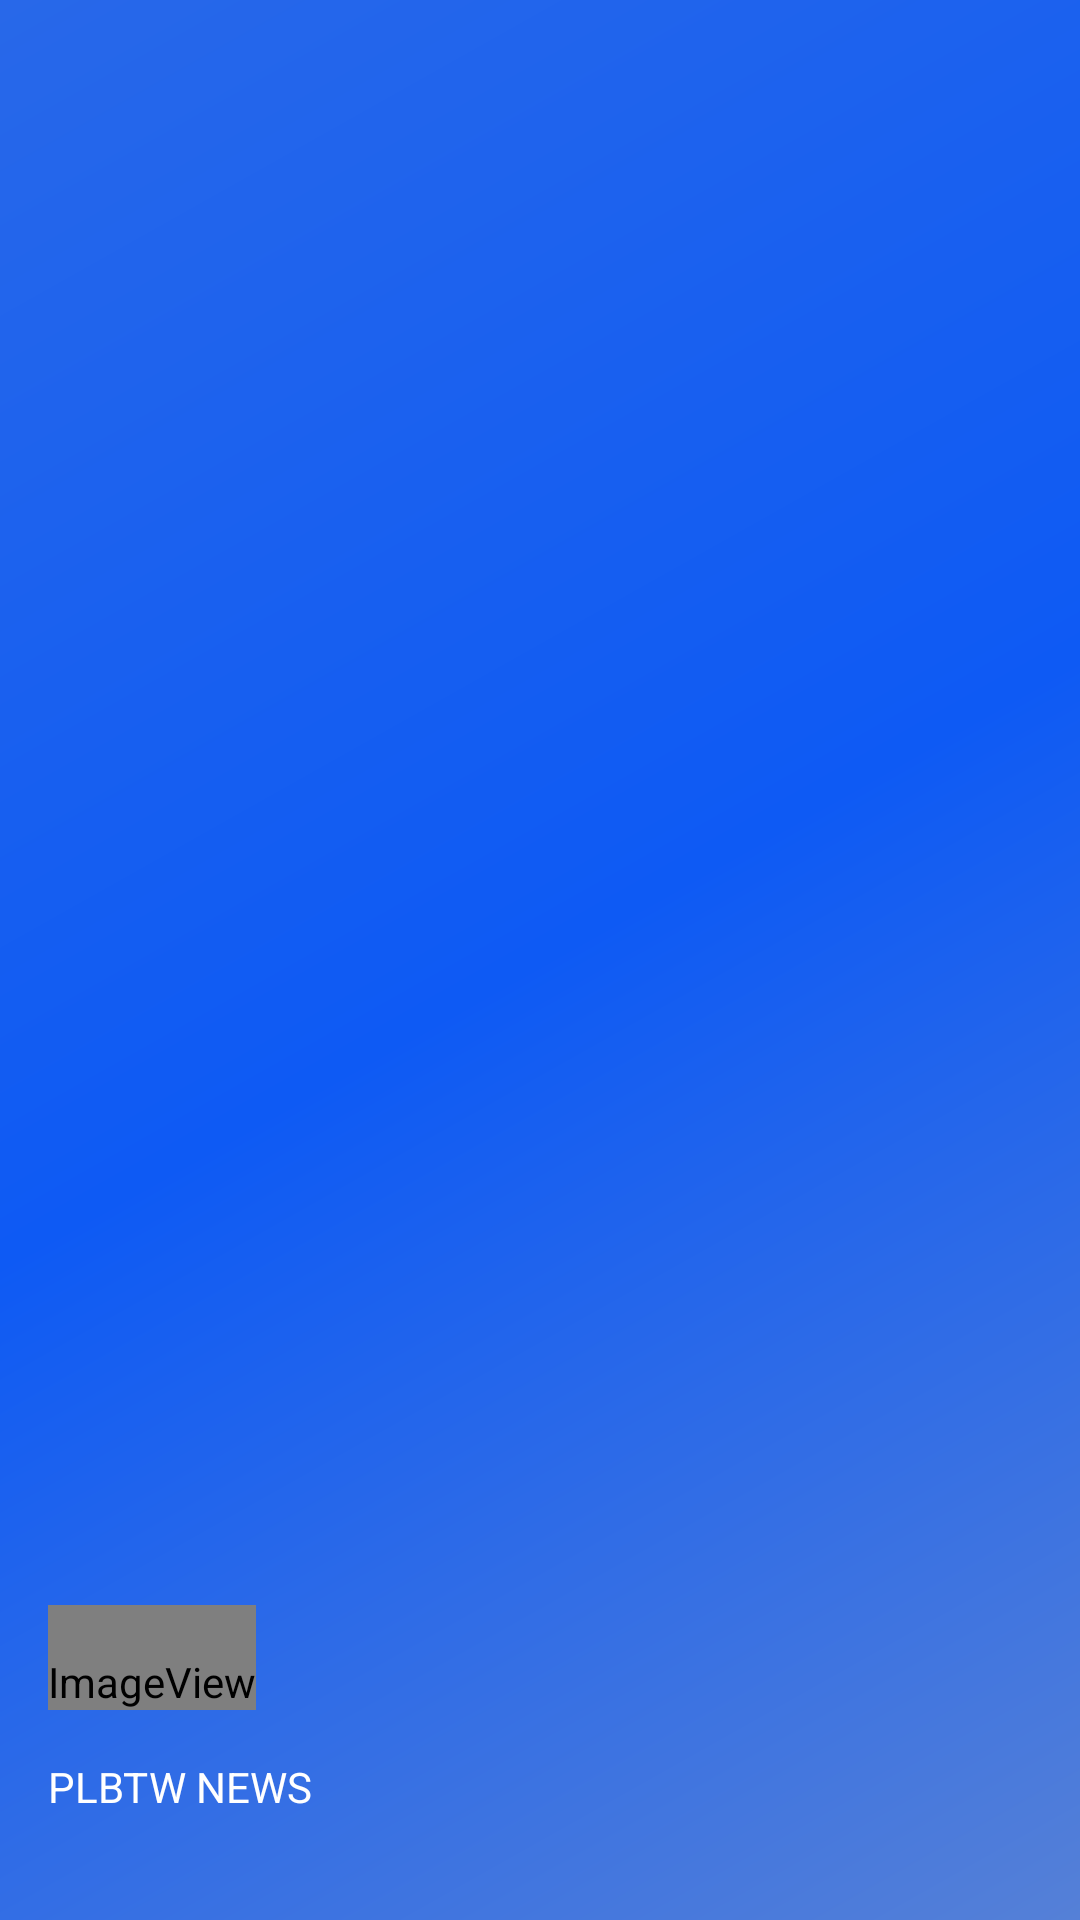

Here is an Android app screen rendered from its layout file. Give the layout XML and the strings, colors and styles it references.
<!-- AndroidManifest.xml: application theme AppTheme -->
<!-- res/layout/nav_header_main.xml -->
<?xml version="1.0" encoding="utf-8"?>
<LinearLayout xmlns:android="http://schemas.android.com/apk/res/android"
    xmlns:app="http://schemas.android.com/apk/res-auto"
    android:layout_width="match_parent"
    android:layout_height="@dimen/nav_header_height"
    android:background="@drawable/side_nav_bar"
    android:gravity="bottom"
    android:orientation="vertical"
    android:paddingBottom="@dimen/activity_vertical_margin"
    android:paddingLeft="@dimen/activity_horizontal_margin"
    android:paddingRight="@dimen/activity_horizontal_margin"
    android:paddingTop="@dimen/activity_vertical_margin"
    android:theme="@style/ThemeOverlay.AppCompat.Dark">

    <ImageView
        android:id="@+id/imageView"
        android:layout_width="wrap_content"
        android:layout_height="wrap_content"
        android:paddingTop="@dimen/nav_header_vertical_spacing"
        app:srcCompat="@android:drawable/sym_def_app_icon" />

    <TextView
        android:layout_width="match_parent"
        android:layout_height="wrap_content"
        android:paddingTop="@dimen/nav_header_vertical_spacing"
        android:text="PLBTW NEWS"
        android:textAppearance="@style/TextAppearance.AppCompat.Body1" />

    <TextView
        android:id="@+id/textViewProfil"
        android:layout_width="wrap_content"
        android:layout_height="wrap_content" />

</LinearLayout>
<!-- resources referenced by this layout -->
<resources>
  <dimen name="activity_horizontal_margin">16dp</dimen>
  <dimen name="activity_vertical_margin">16dp</dimen>
  <dimen name="nav_header_height">160dp</dimen>
  <dimen name="nav_header_vertical_spacing">16dp</dimen>
  <!-- drawable side_nav_bar (drawable) -->
  <shape xmlns:android="http://schemas.android.com/apk/res/android"
      android:shape="rectangle">
      <gradient
          android:angle="135"
          android:centerColor="#0e5af4"
          android:endColor="#2868e9"
          android:startColor="#5580d7"
          android:type="linear" />
  </shape>
  <style name="AppTheme" parent="Theme.AppCompat.Light.DarkActionBar">
      
      <item name="colorPrimary">@color/colorPrimary</item>
      <item name="colorPrimaryDark">@color/colorPrimaryDark</item>
      <item name="colorAccent">@color/colorAccent</item>
  </style>
  <color name="colorPrimary">#3F51B5</color>
  <color name="colorPrimaryDark">#303F9F</color>
  <color name="colorAccent">#FF4081</color>
</resources>
